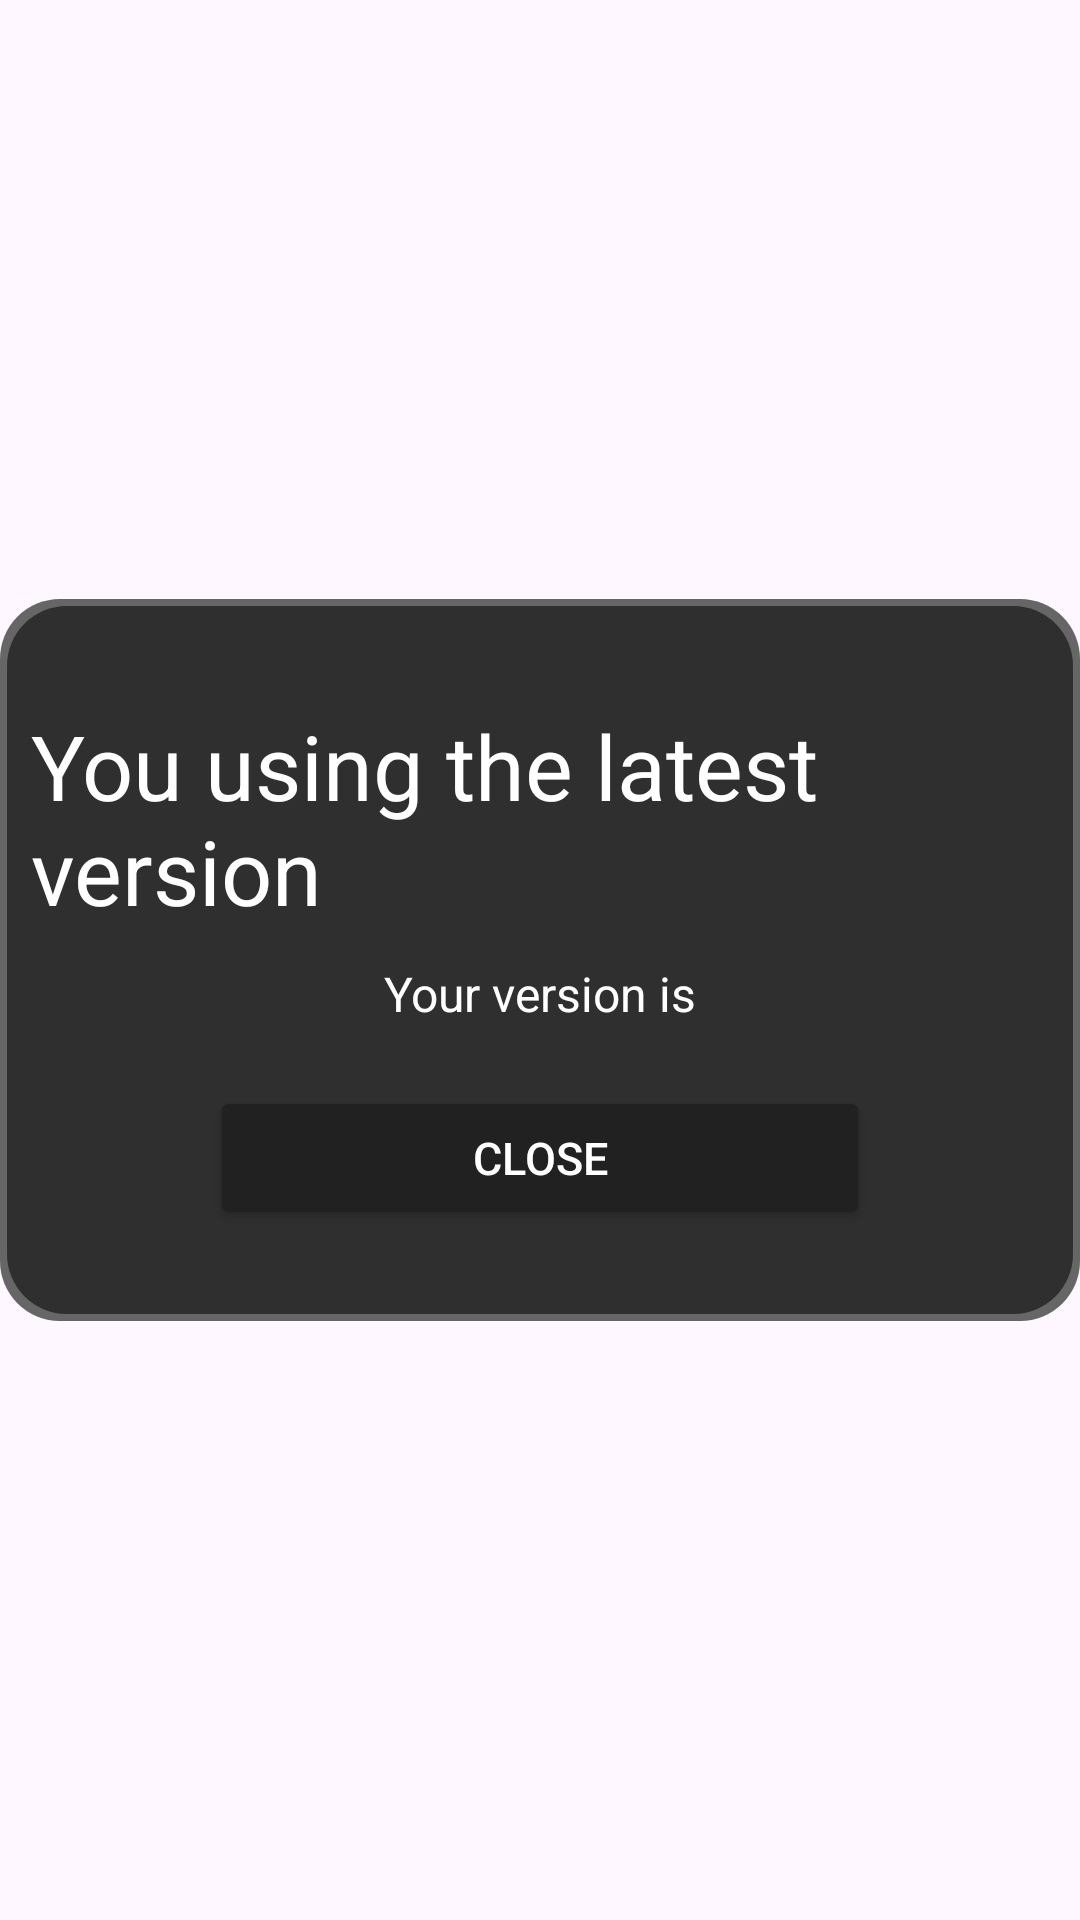

Here is an Android app screen rendered from its layout file. Give the layout XML and the strings, colors and styles it references.
<!-- AndroidManifest.xml: application theme Theme.GPTOrganizier -->
<!-- res/layout/app_update_info.xml -->
<?xml version="1.0" encoding="utf-8"?>
<androidx.constraintlayout.widget.ConstraintLayout
    xmlns:android="http://schemas.android.com/apk/res/android"
    xmlns:app="http://schemas.android.com/apk/res-auto"
    xmlns:tools="http://schemas.android.com/tools"
    android:layout_width="wrap_content"
    android:background="#00000000"
    android:layout_height="wrap_content">


    <androidx.constraintlayout.widget.ConstraintLayout
        android:layout_width="wrap_content"
        android:layout_height="wrap_content"
        android:background="@drawable/open_record_background"
        app:layout_constraintBottom_toBottomOf="parent"
        app:layout_constraintEnd_toEndOf="parent"
        app:layout_constraintStart_toStartOf="parent"
        app:layout_constraintTop_toTopOf="parent">

        <androidx.constraintlayout.widget.ConstraintLayout
            android:layout_width="match_parent"
            android:layout_height="match_parent"
            android:padding="10dp">

            <TextView
                android:id="@+id/app_info_header"
                android:layout_width="wrap_content"
                android:layout_height="wrap_content"
                android:layout_marginTop="25dp"
                android:text="You using the latest version"
                android:textColor="@color/white"
                android:textSize="30sp"
                app:layout_constraintEnd_toEndOf="parent"
                app:layout_constraintStart_toStartOf="parent"
                app:layout_constraintTop_toTopOf="parent" />

            <TextView
                android:id="@+id/app_info_version_message"
                android:layout_width="wrap_content"
                android:layout_height="wrap_content"
                android:layout_marginStart="24dp"
                android:layout_marginTop="10dp"
                android:layout_marginEnd="24dp"
                android:text="@string/your_version_is"
                android:textColor="@color/white"
                android:textSize="16sp"
                app:layout_constraintEnd_toEndOf="@+id/app_info_header"
                app:layout_constraintStart_toStartOf="@+id/app_info_header"
                app:layout_constraintTop_toBottomOf="@+id/app_info_header" />

            <Button
                android:id="@+id/close_info_button"
                android:layout_width="220dp"
                android:layout_height="match_parent"
                android:layout_margin="20dp"
                android:layout_weight="1"
                android:backgroundTint="#212121"
                android:padding="12dp"
                android:text="@string/close"
                android:textColor="@color/white"
                android:textSize="15sp"
                app:layout_constraintBottom_toBottomOf="parent"
                app:layout_constraintEnd_toEndOf="parent"
                app:layout_constraintStart_toStartOf="parent"
                app:layout_constraintTop_toBottomOf="@+id/app_info_version_message"
                app:strokeColor="#666666"
                app:strokeWidth="2dp" />

        </androidx.constraintlayout.widget.ConstraintLayout>
    </androidx.constraintlayout.widget.ConstraintLayout>

</androidx.constraintlayout.widget.ConstraintLayout>
<!-- resources referenced by this layout -->
<resources>
  <color name="white">#FFFFFFFF</color>
  <!-- drawable open_record_background (drawable) -->
  <?xml version="1.0" encoding="utf-8"?>
  <layer-list xmlns:android="http://schemas.android.com/apk/res/android">
  
      <item>
          <shape>
              <solid android:color="#666666" />
              <corners android:radius="20dp" />
              <padding
                  android:left="1px"
                  android:top="1px"
                  android:right="1px"
                  android:bottom="1px" />
          </shape>
      </item>
  
      <item android:top="2dp" android:left="2dp" android:right="2dp" android:bottom="2dp">
          <shape>
              <solid android:color="#2f2f2f" />
              <corners android:radius="20dp" />
          </shape>
      </item>
  </layer-list>
  <string name="close">close</string>
  <string name="your_version_is">Your version is</string>
  <style name="Theme.GPTOrganizier" parent="Base.Theme.GPTOrganizier" />
  <style name="Base.Theme.GPTOrganizier" parent="Theme.Material3.DayNight.NoActionBar">
          
          
      </style>
</resources>
